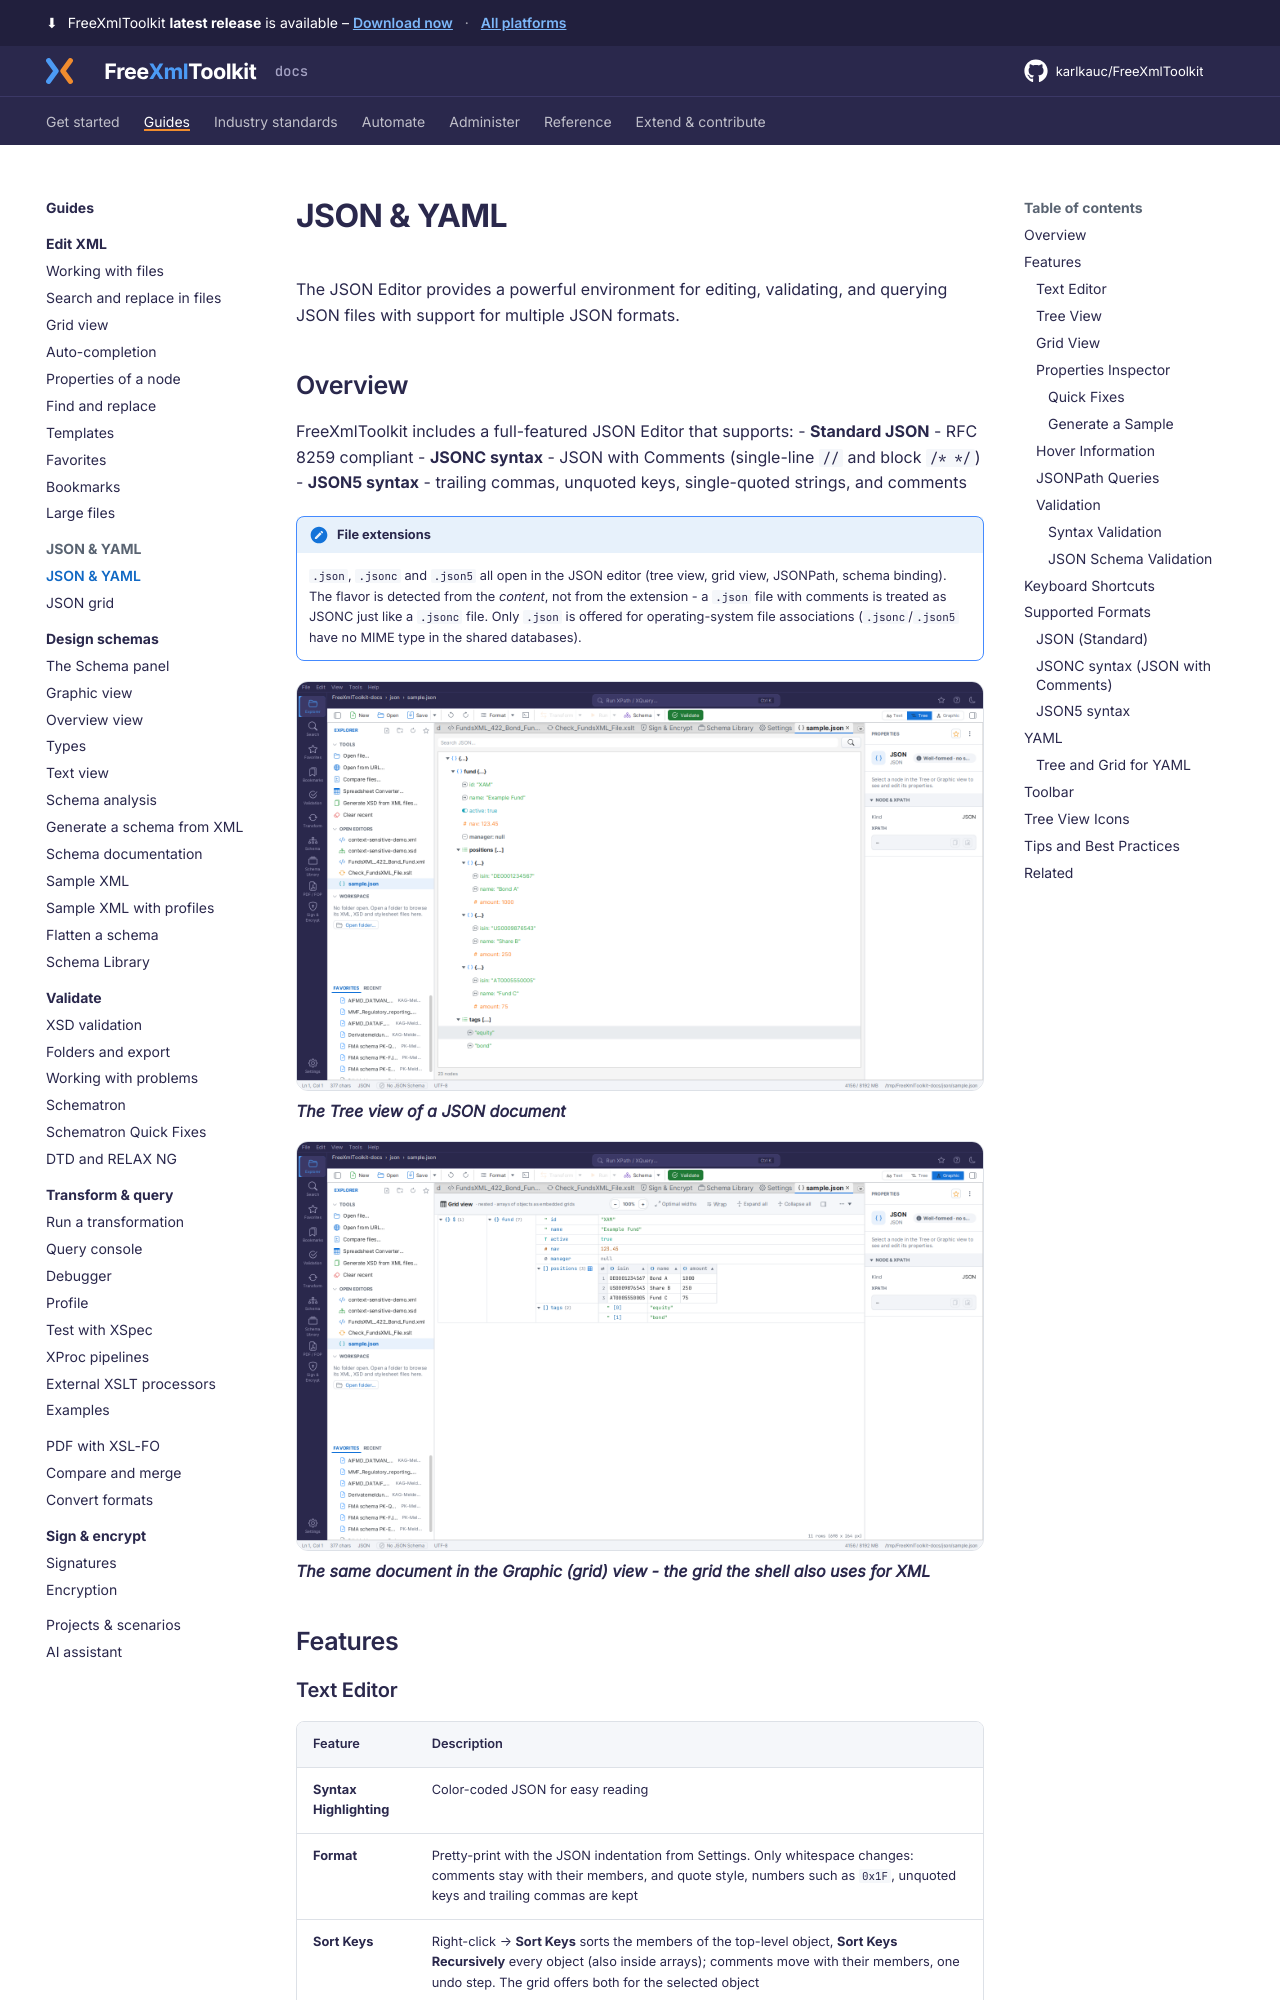

repository: karlkauc/FreeXmlToolkit · page: guides/json-yaml/index.html · generator: mkdocs

# JSON & YAML

The JSON Editor provides a powerful environment for editing, validating, and querying JSON files with support for multiple JSON formats.

## Overview

FreeXmlToolkit includes a full-featured JSON Editor that supports:
- **Standard JSON** - RFC 8259 compliant
- **JSONC syntax** - JSON with Comments (single-line `//` and block `/* */`)
- **JSON5 syntax** - trailing commas, unquoted keys, single-quoted strings, and comments

!!! note "File extensions"
    `.json`, `.jsonc` and `.json5` all open in the JSON editor
    (tree view, grid view, JSONPath, schema binding). The flavor is detected from the *content*, not
    from the extension - a `.json` file with comments is treated as JSONC just like a
    `.jsonc` file. Only `.json` is offered for operating-system file associations
    (`.jsonc`/`.json5` have no MIME type in the shared databases).

![The Tree view of a JSON document](../img/unified-shell-json-tree.png)
***The Tree view of a JSON document***

![JSON in the grid view](../img/unified-shell-json-grid.png)
***The same document in the Graphic (grid) view - the grid the shell also uses for XML***

## Features

### Text Editor

| Feature | Description |
|---------|-------------|
| **Syntax Highlighting** | Color-coded JSON for easy reading |
| **Format** | Pretty-print with the JSON indentation from Settings. Only whitespace changes: comments stay with their members, and quote style, numbers such as `0x1F`, unquoted keys and trailing commas are kept |
| **Sort Keys** | Right-click → **Sort Keys** sorts the members of the top-level object, **Sort Keys Recursively** every object (also inside arrays); comments move with their members, one undo step. The grid offers both for the selected object |
| **Folding** | Fold objects, arrays and long block comments with the arrow in the gutter; **Fold All** / **Unfold All** in the context menu |
| **Schema completion** | With a JSON Schema bound, **Ctrl+Space** lists the properties the object may still get (required ones first, with type and description) and, at a value, the allowed values (`enum`, `const`, `default`, `examples`, `true`/`false`, `null`). It also opens by itself after typing `"` at a key or `:` after a key. A property is inserted with a value skeleton (`""`, `{}`, `[]`) and the caret inside |
| **Schema hover** | Hovering a key or value adds what the schema says: title, type, whether it is required, description, allowed values, format and limits such as `minimum` or `pattern` |
| **Problems in place** | Validation problems are underlined (a schema violation at the member's key, a syntax error at its token), the line gets a red badge, and hovering shows the message. The marks go away with the next edit until the next validation |
| **Minify** | Compress JSON by removing whitespace |
| **Undo/Redo** | Full undo/redo support |
| **Line Numbers** | Numbered lines for easy navigation |
| **Drag & Drop** | Drop JSON files directly into the editor |
